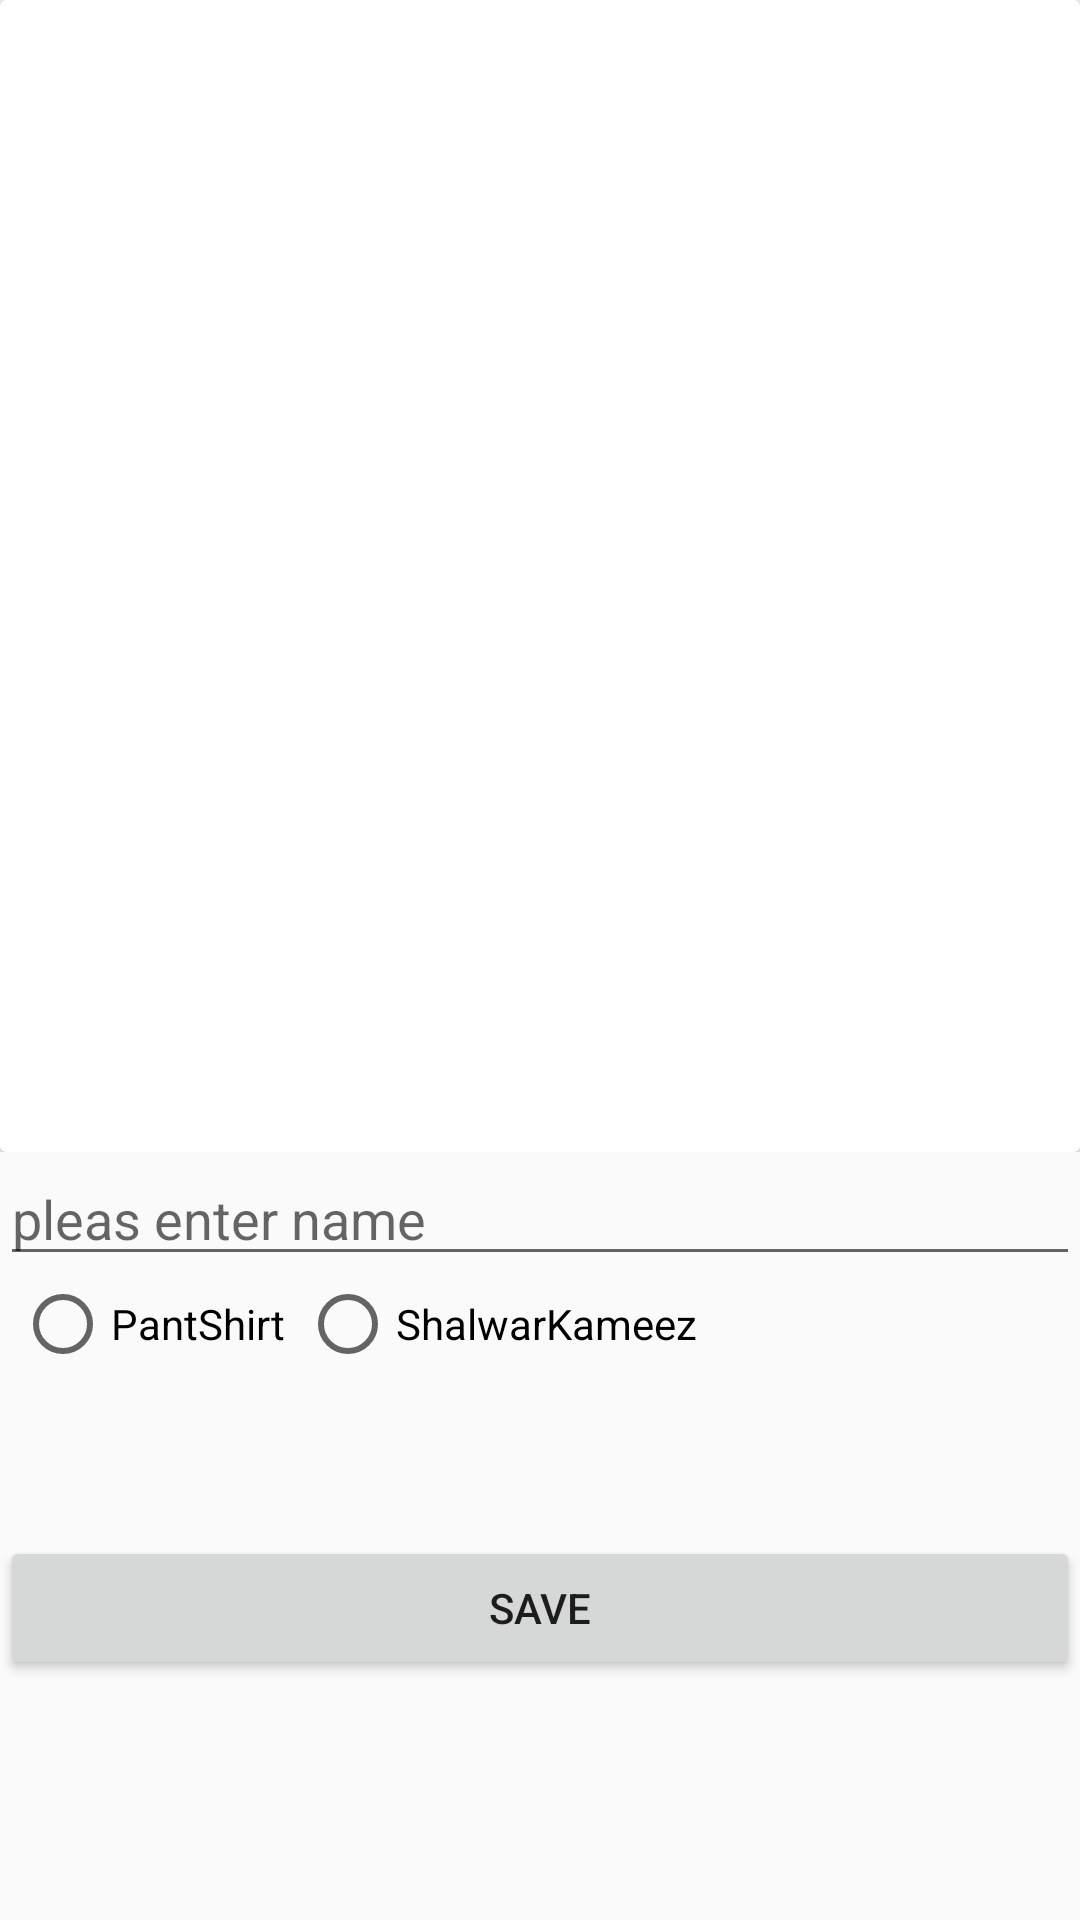

Layout XML and referenced resources for this Android screen:
<!-- AndroidManifest.xml: application theme AppTheme -->
<!-- res/layout/add_photo_of_female_activity.xml -->
<?xml version="1.0" encoding="utf-8"?>
<LinearLayout xmlns:android="http://schemas.android.com/apk/res/android"
    xmlns:app="http://schemas.android.com/apk/res-auto"
    xmlns:tools="http://schemas.android.com/tools"
    android:layout_width="match_parent"
    android:layout_height="match_parent"
    android:weightSum="5"
    android:orientation="vertical"
    tools:context="com.tajmirkhan.tailormanagment.AddPhotoOfFemale">

    <LinearLayout
        android:layout_width="match_parent"
        android:layout_height="match_parent"
        android:layout_weight="1"
        android:orientation="vertical"
        >
        <android.support.v7.widget.CardView
            android:layout_width="match_parent"
            android:layout_height="match_parent"

            >
            <ImageView
                android:layout_width="match_parent"
                android:layout_height="match_parent"
                android:id="@+id/imagview_id"
                />
        </android.support.v7.widget.CardView>
    </LinearLayout>
    <LinearLayout
        android:layout_width="match_parent"
        android:layout_height="match_parent"
        android:layout_weight="2"
        android:orientation="vertical"
        >
        <EditText
            android:layout_width="match_parent"
            android:layout_height="wrap_content"
            android:id="@+id/edittext_id"
            android:hint="pleas enter name"
            />
        <RadioGroup
            android:layout_width="wrap_content"
            android:layout_height="wrap_content"
            android:gravity="center"
            android:id="@+id/pant_shalwar_rdg_id"
            android:orientation="horizontal"
            >
            <RadioButton
                android:layout_marginLeft="5dp"
                android:layout_width="wrap_content"
                android:layout_height="wrap_content"
                android:text="PantShirt"
                android:textColor="#000000"
                android:id="@+id/shirt_rdbtn_id"

                />

            <RadioButton
                android:layout_marginLeft="5dp"
                android:layout_width="wrap_content"
                android:layout_height="wrap_content"
                android:text="ShalwarKameez"
                android:textColor="#000000"
                android:id="@+id/shalwar_rdbtn_id"

                />
        </RadioGroup>

    </LinearLayout>
    <LinearLayout
        android:layout_width="match_parent"
        android:layout_height="match_parent"
        android:layout_weight="2"
        >
        <Button
            android:layout_width="match_parent"
            android:layout_height="wrap_content"
            android:text="Save"
            android:id="@+id/savebtn_id"
            />

    </LinearLayout>
</LinearLayout>
<!-- resources referenced by this layout -->
<resources>
  <style name="AppTheme" parent="Theme.AppCompat.Light.NoActionBar">
          
          <item name="colorPrimary">@color/colorPrimary</item>
          <item name="colorPrimaryDark">@color/colorPrimaryDark</item>
          <item name="colorAccent">@color/colorAccent</item>
          <item name="windowActionModeOverlay">true</item>
          <item name="actionModeStyle">@style/MyActionModestyle</item>
      </style>
  <color name="colorPrimary">#3F51B5</color>
  <color name="colorPrimaryDark">#e3009dff</color>
  <color name="colorAccent">#FF4081</color>
  <style name="MyActionModestyle" parent="@style/Widget.AppCompat.ActionMode">
          <item name="background">@color/colorPrimaryDark</item>
  
      </style>
</resources>
